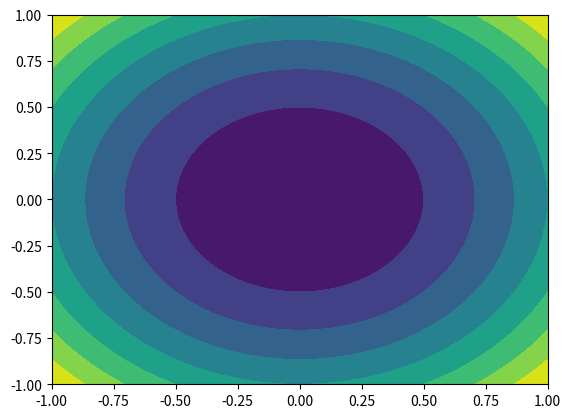

Python code for this plot:
import matplotlib.pyplot as plt 
import numpy as np 
from matplotlib import cm 
fig = plt.figure() 
ax = fig.add_subplot(111) 
u = np.linspace(-1, 1, 100) 
x, y = np.meshgrid(u, u) 
z = x ** 2 + y ** 2 
# 使用下面这行代码绘制等高线图：
ax.contourf(x, y, z) 
plt.show()